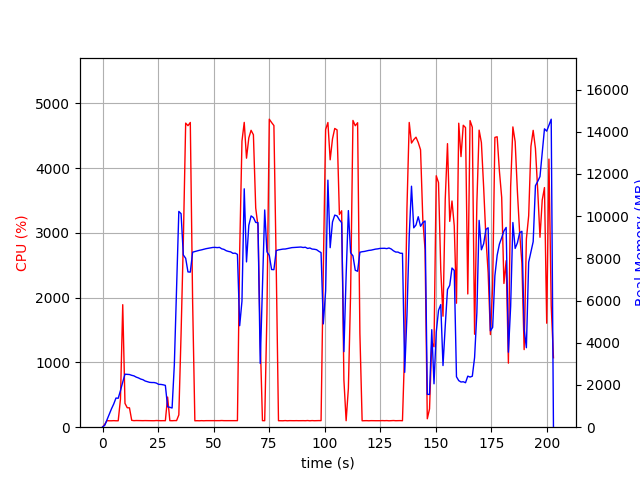

Source data for this figure (header and first rows):
elapsed_time, nproc, cpu, mem_real, mem_virtual
4.124641418457031e-05, 1, 0.0, 9.719, 3186
1.007, 1, 45.7, 92.84, 774
2.014, 1, 101.3, 356.8, 1894
3.023, 1, 99.2, 614.8, 3180
4.031, 1, 99.2, 872.8, 3180
5.039, 1, 101.1, 1101, 5740
6.047, 1, 99.2, 1381, 5740
7.056, 1, 99.2, 1371, 5228
8.067, 1, 433.1, 1733, 9406
9.093, 1, 1891, 2138, 9890
10.1, 1, 367.9, 2512, 10238
11.12, 1, 300.6, 2507, 10238
12.13, 1, 298.7, 2496, 10302
13.14, 1, 106.0, 2458, 10302
14.15, 1, 100.9, 2432, 10302
15.16, 1, 103.0, 2374, 10302
16.17, 1, 101.9, 2336, 10302
17.18, 1, 101.0, 2282, 10302
18.19, 1, 100.9, 2251, 10302
19.2, 1, 102.0, 2189, 10302
20.21, 1, 100.9, 2159, 10302
21.22, 1, 100.9, 2125, 10302
22.23, 1, 100.1, 2117, 10398
23.24, 1, 99.9, 2117, 10398
24.25, 1, 102.9, 2090, 10398
25.26, 1, 101.0, 2030, 10398
26.27, 1, 100.1, 2027, 10398
27.28, 1, 101.0, 2010, 10398
28.29, 1, 100.0, 1982, 10398
29.3, 1, 465.3, 965.2, 12058
30.31, 1, 101.0, 943, 12058
31.32, 1, 99.9, 910, 12058
32.33, 1, 102.0, 2963, 38212
33.34, 1, 102.0, 6616, 38212
34.35, 1, 189.7, 10225, 38212
35.37, 1, 1442, 10118, 38212
36.38, 1, 2862, 8162, 38212
37.44, 1, 4694, 8004, 38212
38.47, 1, 4654, 7358, 38212
39.52, 1, 4704, 7350, 38212
40.56, 1, 1940, 8294, 38830
41.57, 1, 99.2, 8323, 38830
42.58, 1, 100.3, 8351, 38830
43.59, 1, 99.1, 8382, 38830
44.6, 1, 101.2, 8404, 38830
45.61, 1, 99.2, 8433, 38830
46.61, 1, 101.1, 8460, 38830
47.62, 1, 101.1, 8479, 38830
48.63, 1, 100.2, 8497, 38830
49.64, 1, 100.2, 8518, 38830
50.65, 1, 101.2, 8521, 38830
51.65, 1, 100.2, 8510, 38830
52.67, 1, 100.9, 8521, 38830
53.68, 1, 103.0, 8453, 38830
54.69, 1, 100.9, 8426, 38830
55.7, 1, 101.0, 8363, 38830
56.7, 1, 102.1, 8330, 38830
57.71, 1, 100.0, 8308, 38830
58.72, 1, 102.0, 8239, 38830
59.74, 1, 99.9, 8248, 38830
... 141 more rows
